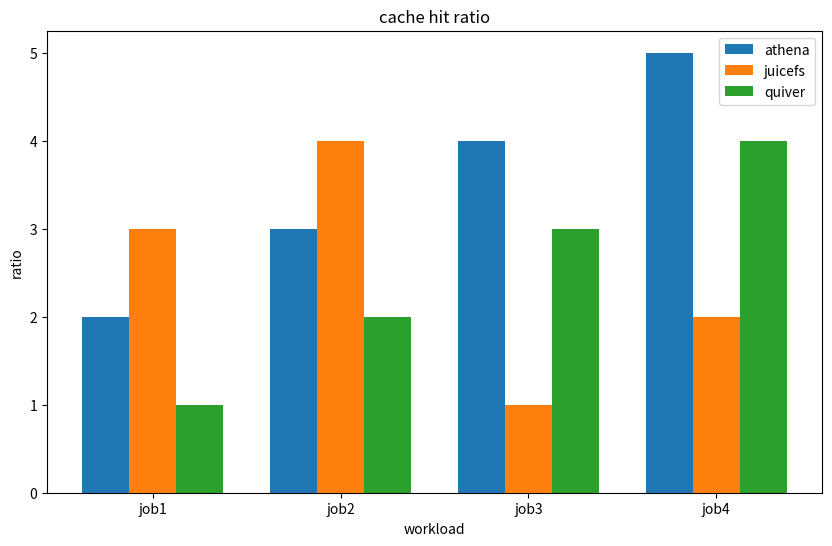

Generate this figure with matplotlib:
import matplotlib.pyplot as plt
import numpy as np

# Data for the bar chart
categories = ['job1', 'job2', 'job3', 'job4']
series_1 = [2, 3, 4, 5]
series_2 = [3, 4, 1, 2]
series_3 = [1, 2, 3, 4]

# Number of categories
N = len(categories)

# Position of bars on x-axis
ind = np.arange(N)
width = 0.25

# Plotting the bar chart
plt.figure(figsize=(10, 6))
plt.bar(ind, series_1, width, label='athena')
plt.bar(ind + width, series_2, width, label='juicefs')
plt.bar(ind + 2 * width, series_3, width, label='quiver')

# Adding labels and title
plt.xlabel('workload')
plt.ylabel('ratio')
plt.title('cache hit ratio')
plt.xticks(ind + width, categories)

# Adding legend
plt.legend()

# Display the athena
plt.show()